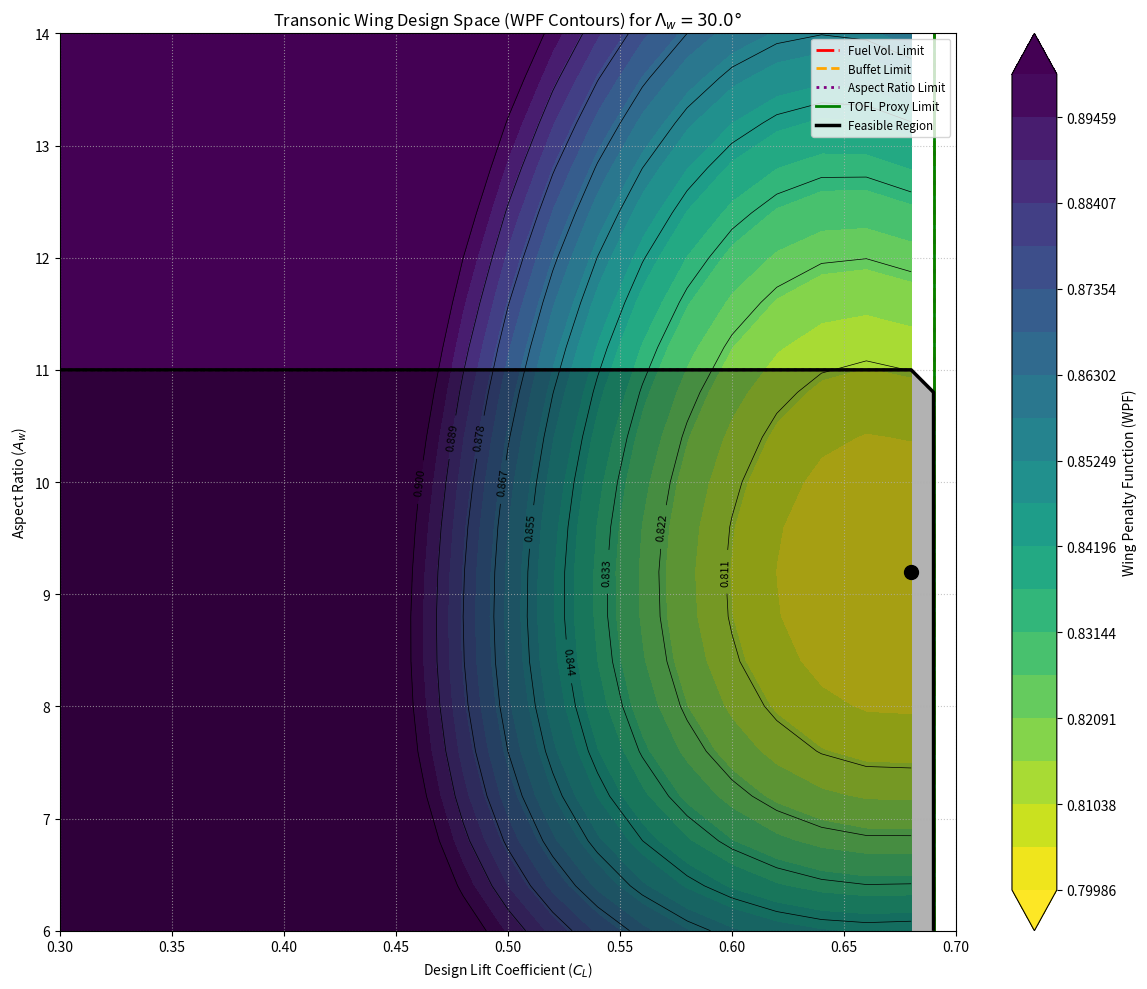

This chart was generated by the following Python code:
import numpy as np
import matplotlib.pyplot as plt
import matplotlib.cm as cm

def calculate_isa_properties(h):
    """
    Calculate International Standard Atmosphere (ISA) properties at a given altitude.
    
    Parameters:
        h (float): Altitude in meters
        
    Returns:
        tuple: (temperature in K, pressure in Pa, density in kg/m^3)
    """
    # ISA constants
    T_0 = 288.15  # Sea level temperature [K]
    p_0 = 101325  # Sea level pressure [Pa]
    rho_0 = 1.225  # Sea level density [kg/m^3]
    g_0 = 9.80665  # Gravitational acceleration [m/s^2]
    R = 287.05  # Gas constant for air [J/(kg·K)]
    a = -0.0065  # Temperature lapse rate [K/m]
    
    if h <= 11000:  # Troposphere
        T = T_0 + a * h
        p = p_0 * (T / T_0) ** (-g_0 / (a * R))
        rho = p / (R * T)
    else:  # Tropopause and above (simplified)
        T = 216.65  # Temperature is constant in tropopause
        p = 22632 * np.exp(-g_0 * (h - 11000) / (R * T))
        rho = p / (R * T)
    
    return T, p, rho

def calculate_dynamic_pressure(M, h):
    """
    Calculate dynamic pressure for given Mach number and altitude.
    
    Parameters:
        M (float): Mach number
        h (float): Altitude in meters
        
    Returns:
        float: Dynamic pressure in Pa
    """
    gamma = 1.4  # Ratio of specific heats for air
    T, p, rho = calculate_isa_properties(h)
    a = np.sqrt(gamma * R * T)  # Speed of sound
    V = M * a  # True airspeed
    q = 0.5 * rho * V**2  # Dynamic pressure
    return q

# --- Constants and Assumptions (Values are illustrative and based on typical transonic transports) ---
# The following parameters must be updated based on the specific aircraft design and mission profile.
# Aerodynamic Parameters
M_DES = 0.85  # Design cruise Mach number
H_CRUISE = 11000  # Cruise altitude in meters
R = 287.05  # Gas constant for air [J/(kg·K)]

# Calculate cruise conditions using ISA
T_CRUISE, P_STATIC_CRUISE, RHO_CRUISE = calculate_isa_properties(H_CRUISE)
V_CRUISE = M_DES * np.sqrt(1.4 * R * T_CRUISE)  # Cruise speed (m/s)
GAMMA_AIR = 1.4  # Ratio of specific heats
Q_CRUISE_PA = calculate_dynamic_pressure(M_DES, H_CRUISE)  # Dynamic pressure at cruise

# Compressibility Technology Assumptions
M_PRIME = 0.935  # Aerodynamic technology factor for Korn's equation (e.g., 0.935 for supercritical)
DELTA_M_DD = 0.03 # Margin for M_dd over M_des (M_dd = M_des + DELTA_M_DD)
M_DD_TARGET = M_DES + DELTA_M_DD

# Aerodynamic Design Parameters (Update this from DATCOM methods)
C_F_SKIN = 0.0028  # Skin friction coefficient (turbulent, representative)
D_W_H_FACTOR = 1.25  # Factor for horizontal tail profile drag relative to wing
R_T_FACTOR = 3.0  # Shape factor for thickness drag
OSWALD_EFF_MODIFIED = 0.92  # Modified Oswald efficiency factor (e_tilde) for wing design
CD_COMPRESSIBILITY_TARGET = 0.0008  # Target compressibility drag at M_des

# Propulsion Parameters (Update this from design_variables.py)
R_EQ_KM = 6000  # Equivalent range (km)
ETA_O_ENGINE = 0.35  # Overall engine efficiency
H_G_FUEL_KM = 4350  # Fuel specific energy (km)
MU_T_PROP_WEIGHT = 0.28  # Power plant weight per unit take-off thrust (kg/N or dimensionless if TTO in N)
TAU_THRUST_LAPSE = 0.25  # Cruise thrust / Take-off thrust at cruise altitude
DELTA_PRESSURE_RATIO = P_STATIC_CRUISE / 101325 # Pressure ratio at cruise altitude

# Structural Parameters (Update this from design_variables.py)
# From Eq 10.35 for Lambda_3
R_H_TAIL_WEIGHT = 0.10 # Horizontal tail weight as fraction of wing weight
ETA_CP_WING = 0.45    # Spanwise center of pressure
N_ULT_LOAD_FACTOR = 3.75 # Ultimate load factor
W_MZF_GUESS_KG = 100000 * 9.81 # Max Zero Fuel Weight (N) - initial guess
B_REF_STRUCT_M = 100 # Reference span for wing weight (m)
LAMBDA_3_BASE = 0.0013 * (1 + R_H_TAIL_WEIGHT) * ETA_CP_WING * N_ULT_LOAD_FACTOR * np.sqrt(W_MZF_GUESS_KG / Q_CRUISE_PA) / B_REF_STRUCT_M

# From Eq 10.13 for Lambda_2
SIGMA_S_SECONDARY_STRUCT_PA = 2100 # Secondary structure specific weight (N/m^2 or Pa)
LAMBDA_2_BASE = (1 + R_H_TAIL_WEIGHT) * SIGMA_S_SECONDARY_STRUCT_PA / Q_CRUISE_PA

# Weight Parameters for MTOW ((Update this from design_variables.py))
W_PAY_N = 25000 * 9.81  # Payload weight (N)
DELTA_W_FIX_N = 60000 * 9.81  # Fixed weight components (N) (fuselage, systems etc.)
CD_FIXED_DRAG_AREA_M2 = 2.0  # Fixed parasite drag area (m^2) (fuselage, vert tail)
MU_RESF = 0.045  # Reserve fuel fraction of MTOW
MU_LG = 0.04  # Landing gear weight fraction of MTOW

# Constraint Parameters
ETA_TANK_VOL = 0.55 # Volumetric efficiency of wing tank
R_M_FUEL_KM = R_EQ_KM + 1500 # Max mission range for fuel tank sizing (km)
C_RESF_FUEL_FRAC = 0.15 # Reserve fuel as fraction of mission fuel for tank sizing
RHO_FUEL_KGM3 = 800 # Fuel density (kg/m^3)
CL_BUFFET_LIMIT = 0.75 # Buffet onset CL at M_des
A_W_PITCH_UP_LIMIT = 11.0 # Max aspect ratio for pitch-up for given sweep
TOFL_PROXY_SPAN_LOADING_LIMIT_NM2 = 5000 # Max W_MTO/b_w^2 (N/m^2) as a proxy for TOFL

# Fixed Design Variables for 2D plots
LAMBDA_W_DEG = 30.0  # Wing sweep angle (degrees)
LAMBDA_W_RAD = np.deg2rad(LAMBDA_W_DEG)

# --- Helper Functions ---
def calculate_geometry(CL_design, W_MTO_estimate_N, q_cruise_Pa, A_w):
    """Calculates wing area and span."""
    if q_cruise_Pa <= 0 or CL_design <= 0:
        return np.nan, np.nan
    S_w_m2 = W_MTO_estimate_N / (q_cruise_Pa * CL_design)
    if S_w_m2 <= 0 or A_w <=0:
        return np.nan, np.nan
    b_w_m = np.sqrt(A_w * S_w_m2)
    return S_w_m2, b_w_m

def calculate_tc_w_from_Mdd_constraint(M_dd_target, CL_design, Lambda_w_rad, M_prime_tech):
    """
    Calculates (t/c)_w based on M_dd constraint (rearranged from Eq. 10.49).
    (t/c)_w * (cos Lambda_w_rad)^2 = (cos Lambda_w_rad)^3 * (M_prime - M_dd_target * cos Lambda_w_rad) - 0.115 * CL_design^1.5
    """
    cos_L = np.cos(Lambda_w_rad)
    if cos_L == 0: return np.nan
    
    term1 = (cos_L**3) * (M_prime_tech - M_dd_target * cos_L)
    term2 = 0.115 * CL_design**1.5
    
    tc_cos2_lambda = term1 - term2
    if tc_cos2_lambda <= 0 or cos_L**2 == 0: # t/c must be positive
        return np.nan 
    tc_w = tc_cos2_lambda / (cos_L**2)
    return tc_w

def calculate_profile_drag_coeff_wing(tc_w, Lambda_w_rad, C_f_skin, d_w_h_factor, r_t_factor):
    """Calculates wing profile drag coefficient (Eq. 10.39)."""
    if np.isnan(tc_w): return np.nan
    cos_L_sq = np.cos(Lambda_w_rad)**2
    # (C_tilde_Dp)_w from Eq 10.37
    C_tilde_Dp_w_val = 2 * d_w_h_factor * (1 + r_t_factor * tc_w * cos_L_sq) * C_f_skin
    return C_tilde_Dp_w_val

def calculate_induced_drag_coeff(CL_design, A_w, oswald_eff_modified):
    """Calculates induced drag coefficient (Part of Eq. 10.40)."""
    if A_w <= 0 or oswald_eff_modified <=0: return np.nan
    return CL_design**2 / (np.pi * A_w * oswald_eff_modified)

def calculate_total_airframe_drag_coeff(C_profile_Dp_w, CL_design, C_induced_DL, CD_compressibility_target, S_w_m2, CD_fixed_drag_area_m2):
    """Calculates total airframe drag coefficient and L/D."""
    if np.isnan(C_profile_Dp_w) or np.isnan(C_induced_DL) or S_w_m2 <= 0:
        return np.nan, np.nan
    
    # CD0 based on Eq 8.16: CD0_airframe = C_profile_Dp_w + CD_fixed_drag_area_m2 / S_w_m2
    # This C_profile_Dp_w is (C_tilde_Dp)w from Eq 10.39, which is CD0 for the wing+tail part
    CD0_airframe = C_profile_Dp_w + (CD_fixed_drag_area_m2 / S_w_m2 if S_w_m2 > 0 else np.inf)

    C_D_total = CD0_airframe + C_induced_DL + CD_compressibility_target
    
    L_D_ratio = CL_design / C_D_total if C_D_total > 0 else np.nan
    return C_D_total, L_D_ratio

def calculate_propulsion_function(R_eq_km, eta_o_engine, H_g_fuel_km, mu_T_prop_weight, tau_thrust_lapse, delta_pressure_ratio):
    """Calculates the propulsion function F_prop (Eq. 10.9 related)."""
    if eta_o_engine <= 0 or H_g_fuel_km <=0 or tau_thrust_lapse <=0 or delta_pressure_ratio <=0:
        return np.nan
    term_fuel = R_eq_km / (eta_o_engine * H_g_fuel_km)
    term_engine_weight = mu_T_prop_weight / (tau_thrust_lapse * delta_pressure_ratio)
    return term_fuel + term_engine_weight

def calculate_wing_struct_weight_params(Lambda_3_base_val, tc_w, Lambda_w_rad, Lambda_2_base_val):
    """Calculates Lambda_1_eff and Lambda_2_eff for WPF formula, adapting Lambda_1 for t/c and sweep."""
    # Adapting Lambda_3 from Eq 10.35 to match structure of Lambda_1 in Eq 10.12 for WPF formula
    # Lambda_1_eff = Lambda_3_base / (tc_w * (np.cos(Lambda_w_rad))**2)
    # Lambda_2_eff = Lambda_2_base
    # The WPF formula (Eq 10.43) uses Lambda_3 directly with tc_w and cos(Lambda_w) in the denominator
    return Lambda_3_base_val, Lambda_2_base_val


def calculate_wpf(Lambda_3_eff, A_w, CL_design, tc_w, Lambda_w_rad, Lambda_2_eff, F_prop,
                  C_profile_Dp_w, CD_compressibility_target, oswald_eff_modified):
    """Calculates Wing Penalty Function (Eq. 10.43)."""
    if np.isnan(tc_w) or tc_w <=0 or CL_design <=0 or A_w <=0 or oswald_eff_modified <=0: return np.nan
    
    term_struct_primary = Lambda_3_eff * A_w * np.sqrt(A_w / CL_design) / (tc_w * (np.cos(Lambda_w_rad))**2)
    term_struct_secondary = Lambda_2_eff / CL_design
    
    term_prop_profile = F_prop * (C_profile_Dp_w + CD_compressibility_target) / CL_design
    term_prop_induced = F_prop * CL_design / (np.pi * A_w * oswald_eff_modified)
    
    wpf_val = term_struct_primary + term_struct_secondary + term_prop_profile + term_prop_induced
    return wpf_val

def calculate_mtow_N(W_pay_N, delta_W_fix_N, F_prop, q_cruise_Pa, CD_fixed_drag_area_m2,
                     mu_resf, mu_lg, wpf):
    """Calculates Maximum Take-Off Weight (N) (Eq. 10.15)."""
    if np.isnan(wpf): return np.nan
    
    numerator = W_pay_N + delta_W_fix_N + F_prop * q_cruise_Pa * CD_fixed_drag_area_m2
    denominator = 1 - (mu_resf + mu_lg + wpf)
    
    if denominator <= 0: # Avoid division by zero or negative (unphysical)
        return np.nan
    return numerator / denominator

# --- Main Visualization Logic ---
CL_design_range = np.linspace(0.3, 0.7, 21)  # Range for Design Lift Coefficient
A_w_range = np.linspace(6, 14, 21)      # Range for Aspect Ratio

WPF_results = np.zeros((len(A_w_range), len(CL_design_range)))
MTOW_results_N = np.zeros((len(A_w_range), len(CL_design_range)))
TC_W_results = np.zeros((len(A_w_range), len(CL_design_range)))
S_W_results = np.zeros((len(A_w_range), len(CL_design_range)))
B_W_results = np.zeros((len(A_w_range), len(CL_design_range)))

# Constraint satisfaction matrices
fuel_vol_ok = np.zeros_like(WPF_results, dtype=bool)
buffet_ok = np.zeros_like(WPF_results, dtype=bool)
aspect_ratio_ok = np.zeros_like(WPF_results, dtype=bool)
span_loading_ok = np.zeros_like(WPF_results, dtype=bool)
tc_w_valid = np.zeros_like(WPF_results, dtype=bool)


# Iterative MTOW calculation (simple fixed-point iteration)
W_MTO_current_N = 150000 * 9.81 # Initial guess for MTOW (N)

# Pre-calculate F_prop as it's constant for fixed engine/mission params
F_prop_val = calculate_propulsion_function(R_EQ_KM, ETA_O_ENGINE, H_G_FUEL_KM, MU_T_PROP_WEIGHT, TAU_THRUST_LAPSE, DELTA_PRESSURE_RATIO)

for i, A_w_val in enumerate(A_w_range):
    for j, CL_val in enumerate(CL_design_range):
        # Step 1 (Implicit): W_MTO_current_N is the iterated MTOW
        # Step 2: Geometry (depends on W_MTO)
        S_w_val, b_w_val = calculate_geometry(CL_val, W_MTO_current_N, Q_CRUISE_PA, A_w_val)
        S_W_results[i,j] = S_w_val
        B_W_results[i,j] = b_w_val

        # Step 3.1: Thickness ratio from Mdd constraint
        tc_w_val = calculate_tc_w_from_Mdd_constraint(M_DD_TARGET, CL_val, LAMBDA_W_RAD, M_PRIME)
        TC_W_results[i,j] = tc_w_val
        tc_w_valid[i,j] = not np.isnan(tc_w_val) and 0.06 < tc_w_val < 0.18 # Practical limits

        if not tc_w_valid[i,j]:
            WPF_results[i, j] = np.nan
            MTOW_results_N[i, j] = np.nan
            continue

        # Step 3.2 - 3.5: Drag components
        C_profile_Dp_w_val = calculate_profile_drag_coeff_wing(tc_w_val, LAMBDA_W_RAD, C_F_SKIN, D_W_H_FACTOR, R_T_FACTOR)
        C_induced_DL_val = calculate_induced_drag_coeff(CL_val, A_w_val, OSWALD_EFF_MODIFIED)
        # CD_total_val, L_D_val = calculate_total_airframe_drag_coeff(C_profile_Dp_w_val, CL_val, C_induced_DL_val, CD_COMPRESSIBILITY_TARGET, S_w_val, CD_FIXED_DRAG_AREA_M2)
        # Step 4: Propulsion Function (already calculated as F_prop_val)

        # Step 5: Wing Structural Weight Parameters
        Lambda_3_eff_val, Lambda_2_eff_val = calculate_wing_struct_weight_params(LAMBDA_3_BASE, tc_w_val, LAMBDA_W_RAD, LAMBDA_2_BASE)
        
        # Step 6: Wing Penalty Function
        wpf_calc = calculate_wpf(Lambda_3_eff_val, A_w_val, CL_val, tc_w_val, LAMBDA_W_RAD, Lambda_2_eff_val, F_prop_val,
                                 C_profile_Dp_w_val, CD_COMPRESSIBILITY_TARGET, OSWALD_EFF_MODIFIED)
        WPF_results[i, j] = wpf_calc
        
        # Step 7: MTOW Calculation
        # Simple iteration for MTOW convergence
        mtow_iter_N = W_MTO_current_N
        for _ in range(5): # Iterate a few times
             # Recalculate S_w with new MTOW estimate for WPF parameters if they depend on MTOW (Lambda_3 does via W_MZF)
             # For this visualization, assume Lambda_3_base is fixed based on an initial W_MZF_GUESS
             # This simplifies, otherwise WPF itself becomes dependent on the MTOW iteration.
            mtow_new_N = calculate_mtow_N(W_PAY_N, DELTA_W_FIX_N, F_prop_val, Q_CRUISE_PA, CD_FIXED_DRAG_AREA_M2,
                                        MU_RESF, MU_LG, wpf_calc if not np.isnan(wpf_calc) else 1.0) # Use 1.0 if wpf is nan to avoid error
            if np.isnan(mtow_new_N) or abs(mtow_new_N - mtow_iter_N) < 1000: # Converged if change < 1kN
                break
            mtow_iter_N = mtow_new_N
        MTOW_results_N[i, j] = mtow_iter_N
        
        # Update S_w and b_w with the converged MTOW for constraint checks
        S_w_final, b_w_final = calculate_geometry(CL_val, mtow_iter_N, Q_CRUISE_PA, A_w_val)

        # Step 8: Evaluate Constraints (using final MTOW and geometry)
        if np.isnan(mtow_iter_N) or np.isnan(S_w_final) or np.isnan(b_w_final) or np.isnan(tc_w_val):
            continue

        # Fuel Tank Volume (Eq. 10.30, 10.31)
        V_tank_m3 = 0.90 * ETA_TANK_VOL * tc_w_val * S_w_final**1.5 * A_w_val**-0.5
        
        # Simplified W_misf_for_tank_sizing (based on R_M_FUEL_KM)
        # Recalculate CD_total for R_M_FUEL_KM (using CL_val, which might not be optimal for max range but is a simplification)
        CD_total_for_RM, _ = calculate_total_airframe_drag_coeff(C_profile_Dp_w_val, CL_val, C_induced_DL_val, CD_COMPRESSIBILITY_TARGET, S_w_final, CD_FIXED_DRAG_AREA_M2)
        W_misf_for_tank_N = (R_M_FUEL_KM / (ETA_O_ENGINE * H_G_FUEL_KM * (CL_val / CD_total_for_RM if CD_total_for_RM > 0 else np.inf))) * mtow_iter_N if not np.isnan(CD_total_for_RM) else np.inf

        W_fuel_total_req_N = W_misf_for_tank_N * (1 + C_RESF_FUEL_FRAC)
        V_fuel_total_req_m3 = W_fuel_total_req_N / (RHO_FUEL_KGM3 * 9.81)
        fuel_vol_ok[i, j] = V_tank_m3 >= V_fuel_total_req_m3 if not np.isnan(V_tank_m3) and not np.isnan(V_fuel_total_req_m3) else False

        # Buffet Onset
        buffet_ok[i, j] = CL_val <= CL_BUFFET_LIMIT

        # Aspect Ratio Limit (Pitch-up)
        aspect_ratio_ok[i, j] = A_w_val <= A_W_PITCH_UP_LIMIT
        
        # Span Loading (TOFL proxy)
        span_loading_N_m2 = mtow_iter_N / (b_w_final**2) if b_w_final > 0 else np.inf
        span_loading_ok[i,j] = span_loading_N_m2 <= TOFL_PROXY_SPAN_LOADING_LIMIT_NM2 if not np.isnan(span_loading_N_m2) else False


# --- Plotting Results ---
X, Y = np.meshgrid(CL_design_range, A_w_range)

fig, ax = plt.subplots(figsize=(12, 10))

# Plot WPF contours
contour_wpf = ax.contourf(X, Y, WPF_results, levels=np.linspace(np.nanmin(WPF_results), np.nanmin(WPF_results) + 0.1, 20), extend='both', cmap='viridis_r')
plt.colorbar(contour_wpf, label='Wing Penalty Function (WPF)')
contour_lines_wpf = ax.contour(X, Y, WPF_results, levels=np.linspace(np.nanmin(WPF_results), np.nanmin(WPF_results) + 0.1, 10), colors='black', linewidths=0.5)
ax.clabel(contour_lines_wpf, inline=True, fontsize=8, fmt='%1.3f')

# Plot MTOW contours (as an alternative FOM)
# contour_mtow = ax.contour(X, Y, MTOW_results_N / 9.81 / 1000, levels=10, colors='grey', linestyles='--', linewidths=1.0) # MTOW in tonnes
# ax.clabel(contour_mtow, inline=True, fontsize=8, fmt='%1.0f t')

# Overlay Constraint Boundaries
# Fuel Volume Constraint (where fuel_vol_ok becomes False)
fuel_constraint_plot = np.ma.masked_where(fuel_vol_ok, np.ones_like(fuel_vol_ok))
fuel_contour = ax.contour(X, Y, fuel_vol_ok.astype(int), levels=[0.5], colors='red', linestyles='-.', linewidths=2)

# Buffet Constraint
buffet_constraint_plot = np.ma.masked_where(buffet_ok, np.ones_like(buffet_ok))
buffet_contour = ax.contour(X, Y, buffet_ok.astype(int), levels=[0.5], colors='orange', linestyles='--', linewidths=2)

# Aspect Ratio Limit
aspect_ratio_constraint_plot = np.ma.masked_where(aspect_ratio_ok, np.ones_like(aspect_ratio_ok))
ar_contour = ax.contour(X, Y, aspect_ratio_ok.astype(int), levels=[0.5], colors='purple', linestyles=':', linewidths=2)

# Span Loading Limit (TOFL proxy)
span_loading_constraint_plot = np.ma.masked_where(span_loading_ok, np.ones_like(span_loading_ok))
span_loading_contour = ax.contour(X, Y, span_loading_ok.astype(int), levels=[0.5], colors='green', linestyles='-', linewidths=2)

# Identify feasible region
feasible_region = tc_w_valid & fuel_vol_ok & buffet_ok & aspect_ratio_ok & span_loading_ok
ax.contourf(X, Y, feasible_region.astype(float), levels=[0.5, 1.5], colors=['none', 'lightgray'], alpha=0.3)
feasible_contour = ax.contour(X, Y, feasible_region.astype(float), levels=[0.5], colors='black', linewidths=2.5)


# Find and plot the minimum WPF in the feasible region
if np.any(feasible_region):
    wpf_feasible = np.where(feasible_region, WPF_results, np.inf)
    min_wpf_idx = np.unravel_index(np.argmin(wpf_feasible), wpf_feasible.shape)
    min_CL = CL_design_range[min_wpf_idx[1]]
    min_Aw = A_w_range[min_wpf_idx[0]]
    min_WPF_val = WPF_results[min_wpf_idx]
    ax.plot(min_CL, min_Aw, 'ko', markersize=10, label=f'Min WPF ({min_WPF_val:.3f}) at CL={min_CL:.2f}, Aw={min_Aw:.1f}')
    
    # Also print the MTOW at this point
    mtow_at_min_wpf_tonnes = MTOW_results_N[min_wpf_idx] / 9.81 / 1000
    print(f"Optimal Point (Min WPF): CL={min_CL:.2f}, Aw={min_Aw:.1f}, WPF={min_WPF_val:.4f}")
    print(f"  Corresponding (t/c)_w: {TC_W_results[min_wpf_idx]:.4f}")
    print(f"  Corresponding MTOW: {mtow_at_min_wpf_tonnes:.1f} tonnes")
    print(f"  Corresponding Wing Area: {S_W_results[min_wpf_idx]:.1f} m^2")
    print(f"  Corresponding Wing Span: {B_W_results[min_wpf_idx]:.1f} m")


ax.set_xlabel('Design Lift Coefficient ($C_L$)')
ax.set_ylabel('Aspect Ratio ($A_w$)')
ax.set_title(f'Transonic Wing Design Space (WPF Contours) for $\\Lambda_w = {LAMBDA_W_DEG}°$')

# Create a legend for constraint lines using Line2D objects
handles, labels = [], []
if np.any(~fuel_vol_ok):
    handles.append(plt.Line2D([0], [0], color='red', linestyle='-.', linewidth=2))
    labels.append('Fuel Vol. Limit')
if np.any(~buffet_ok):
    handles.append(plt.Line2D([0], [0], color='orange', linestyle='--', linewidth=2))
    labels.append('Buffet Limit')
if np.any(~aspect_ratio_ok):
    handles.append(plt.Line2D([0], [0], color='purple', linestyle=':', linewidth=2))
    labels.append('Aspect Ratio Limit')
if np.any(~span_loading_ok):
    handles.append(plt.Line2D([0], [0], color='green', linestyle='-', linewidth=2))
    labels.append('TOFL Proxy Limit')
if np.any(feasible_region):
    handles.append(plt.Line2D([0], [0], color='black', linewidth=2.5))
    labels.append('Feasible Region')
    if 'Min WPF' in ax.get_legend_handles_labels()[1]: # Check if min_wpf_plot exists
         h_opt, l_opt = ax.get_legend_handles_labels()
         handles.append(h_opt[l_opt.index(f'Min WPF ({min_WPF_val:.3f}) at CL={min_CL:.2f}, Aw={min_Aw:.1f}')]) # Add existing label
         labels.append(f'Min WPF ({min_WPF_val:.3f})')


ax.legend(handles, labels, loc='upper right', fontsize='small')
ax.grid(True, linestyle=':', alpha=0.7)
plt.tight_layout()
plt.show()

print("\nNote: This script provides a visualization of the algorithm's sensitivity.")
print("The 'optimal' point is based on the discretized grid and assumed constants.")
print("It uses simplified formulas from Chapter 10 of Torenbeek's 'Advanced Aircraft Design'.")
print(f"Assumed fixed sweep angle: {LAMBDA_W_DEG} degrees.")
print(f"Assumed design cruise Mach number: {M_DES}.")
print(f"Assumed (t/c)_w is calculated to meet M_dd = {M_DD_TARGET} using a Korn-like equation.")
